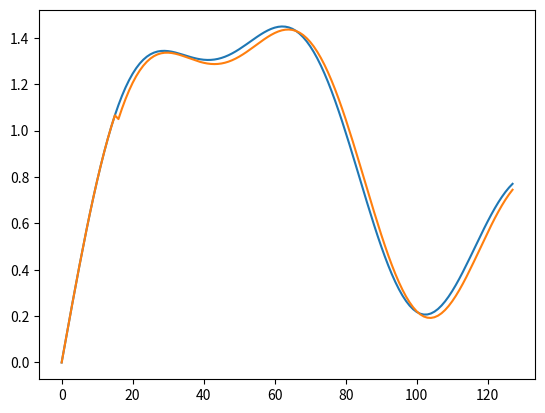

The script that saved this image:
#coding:utf-8
import numpy as np
from pylab import *
import matplotlib.pyplot as plt

def autocorr(x, nlags=None):
    """自己相関関数を求める
    x:     信号
    nlags: 自己相関関数のサイズ（lag=0からnlags-1まで）
           引数がなければ（lag=0からlen(x)-1まですべて）
    """
    N = len(x)
    if nlags == None: nlags = N
    r = np.zeros(nlags)
    for lag in range(nlags):
        for n in range(N - lag):
            r[lag] += x[n] * x[n + lag]
    return r

def LevinsonDurbin(r, lpcOrder):
    """Levinson-Durbinのアルゴリズム
    k次のLPC係数からk+1次のLPC係数を再帰的に計算して
    LPC係数を求める"""
    # LPC係数（再帰的に更新される）
    # a[0]は1で固定のためlpcOrder個の係数を得るためには+1が必要
    a = np.zeros(lpcOrder + 1)
    e = np.zeros(lpcOrder + 1)

    # k = 1の場合
    a[0] = 1.0
    a[1] = - r[1] / r[0]
    e[1] = r[0] + r[1] * a[1]
    lam = - r[1] / r[0]

    # kの場合からk+1の場合を再帰的に求める
    for k in range(1, lpcOrder):
        # lambdaを更新
        lam = 0.0
        for j in range(k + 1):
            lam -= a[j] * r[k + 1 - j]
        lam /= e[k]

        # aを更新
        # UとVからaを更新
        U = [1]
        U.extend([a[i] for i in range(1, k + 1)])
        U.append(0)

        V = [0]
        V.extend([a[i] for i in range(k, 0, -1)])
        V.append(1)

        a = np.array(U) + lam * np.array(V)

        # eを更新
        e[k + 1] = e[k] * (1.0 - lam * lam)

    return a, e[-1]

if __name__ == "__main__":
    original = np.zeros(128)
    for i in range(len(original)):
        original[i] = np.sin(i * 0.01) + 0.75 * np.sin(i * 0.03) + 0.5 * np.sin(i * 0.05) + 0.25 * np.sin(i * 0.11)

    lpcOrder = 16  # LPC係数の次数

    # 自己相関関数を計算
    # r[0]からr[lpcOrder]までlpcOrder+1個必要
    r = autocorr(original, lpcOrder + 1)
    for i in range(lpcOrder + 1):
        print("r[%d]: %f" % (i, r[i]))

    # Levinson-Durbinアルゴリズムを用いてLPC係数と最小誤差を計算
    a, e = LevinsonDurbin(r, lpcOrder)
    print("*** result ***")
    print("a:", a)
    print("e:", e)

    # LPCで前向き予測した信号を求める
    predicted = np.copy(original)
    # 過去lpcOrder分から予測するので開始インデックスはlpcOrderから
    # それより前は予測せずにオリジナルの信号をコピーしている
    for i in range(lpcOrder, len(predicted)):
        predicted[i] = 0.0
        for j in range(1, lpcOrder):
            predicted[i] -= a[j] * original[i - 1 - j]

    # オリジナルの信号をプロット
    plt.plot(original)
    # LPCで前向き予測した信号をプロット
    plt.plot(predicted)
    plt.show()